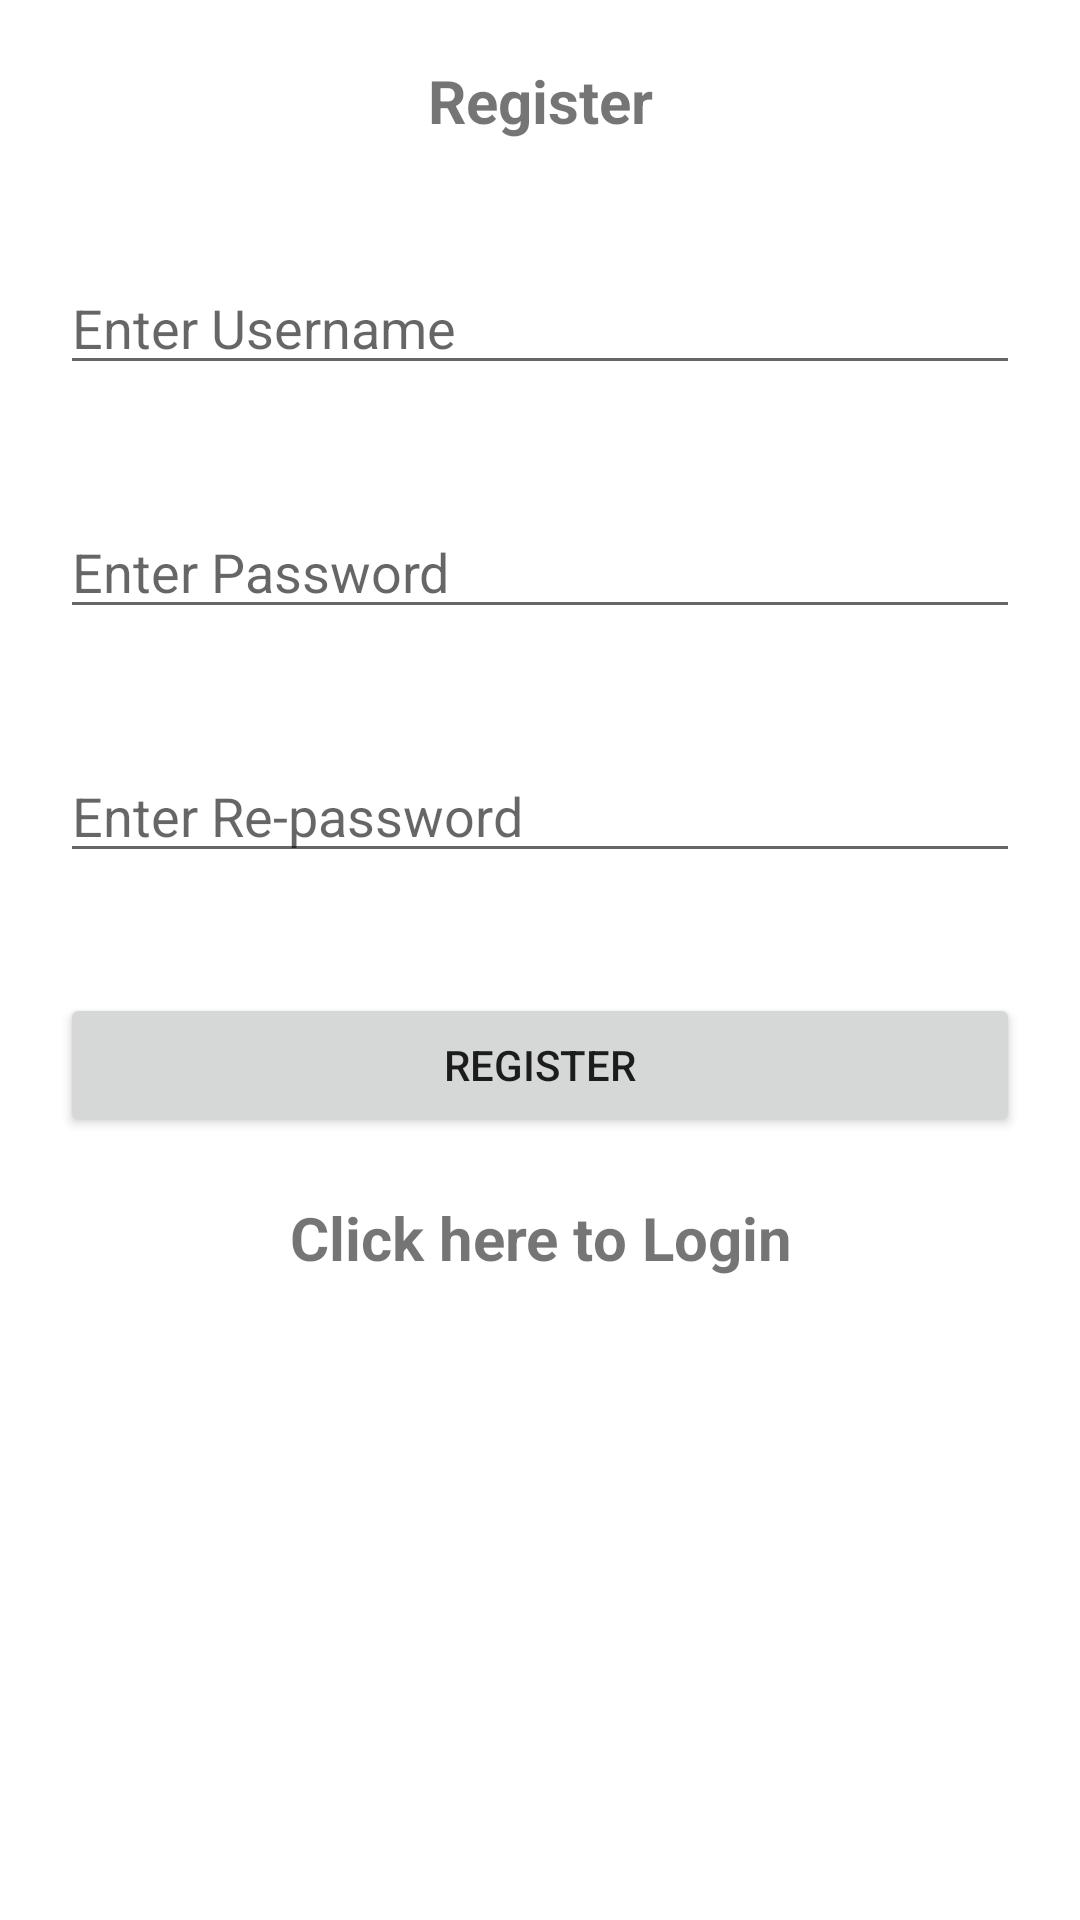

Produce the Android XML layout that renders to this screen, including the resource entries it uses.
<!-- AndroidManifest.xml: application theme Theme.LoginWithDatabase -->
<!-- res/layout/activity_main.xml -->
<?xml version="1.0" encoding="utf-8"?>
<LinearLayout xmlns:android="http://schemas.android.com/apk/res/android"
    xmlns:app="http://schemas.android.com/apk/res-auto"
    xmlns:tools="http://schemas.android.com/tools"
    android:layout_width="match_parent"
    android:layout_height="match_parent"
    android:orientation="vertical"
    tools:context=".MainActivity">

   <TextView
       android:layout_width="match_parent"
       android:layout_height="wrap_content"
       android:layout_margin="20dp"
       android:text="Register"
       android:textAlignment="center"
       android:textStyle="bold"
       android:textSize="20sp"
       />

    <EditText
        android:layout_width="match_parent"
        android:layout_height="wrap_content"
        android:hint="Enter Username "
        android:id="@+id/e_uname"
        android:layout_margin="20dp"

        />
    <EditText
        android:layout_width="match_parent"
        android:layout_height="wrap_content"
        android:hint="Enter Password "
        android:id="@+id/e_pass"
        android:layout_margin="20dp"

        />
    <EditText
        android:layout_width="match_parent"
        android:layout_height="wrap_content"
        android:hint="Enter Re-password "
        android:id="@+id/e_repass"
        android:layout_margin="20dp"

        />

    <Button
        android:layout_width="match_parent"
        android:layout_height="wrap_content"
        android:layout_margin="20dp"
        android:text="Register"
        android:id="@+id/btnRegister"

        />

    <TextView
        android:layout_width="match_parent"
        android:layout_height="wrap_content"
        android:text="Click here to Login"
        android:textAlignment="center"
        android:textStyle="bold"
        android:textSize="20sp"
        android:id="@+id/loginClick"
        />


</LinearLayout>
<!-- resources referenced by this layout -->
<resources>
  <style name="Theme.LoginWithDatabase" parent="Theme.MaterialComponents.DayNight.DarkActionBar">
          
          <item name="colorPrimary">@color/purple_500</item>
          <item name="colorPrimaryVariant">@color/purple_700</item>
          <item name="colorOnPrimary">@color/white</item>
          
          <item name="colorSecondary">@color/teal_200</item>
          <item name="colorSecondaryVariant">@color/teal_700</item>
          <item name="colorOnSecondary">@color/black</item>
          
          <item name="android:statusBarColor">?attr/colorPrimaryVariant</item>
          
      </style>
  <!-- not gathered from this repository: default colours our renderer supplied (Android Studio template values) -->
  <color name="purple_500">#FF6200EE</color>
  <color name="purple_700">#FF3700B3</color>
  <color name="teal_200">#FF03DAC5</color>
  <color name="teal_700">#FF018786</color>
  <color name="black">#FF000000</color>
  <color name="white">#FFFFFFFF</color>
</resources>
